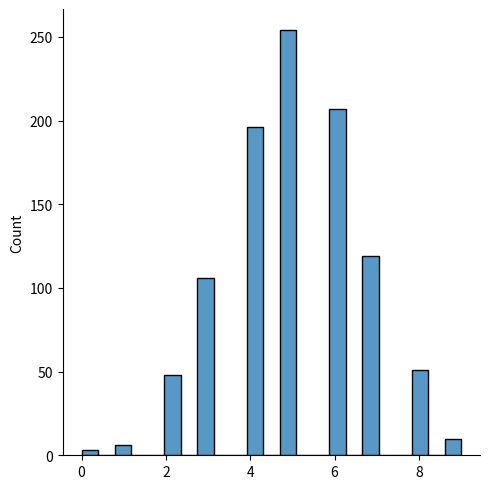
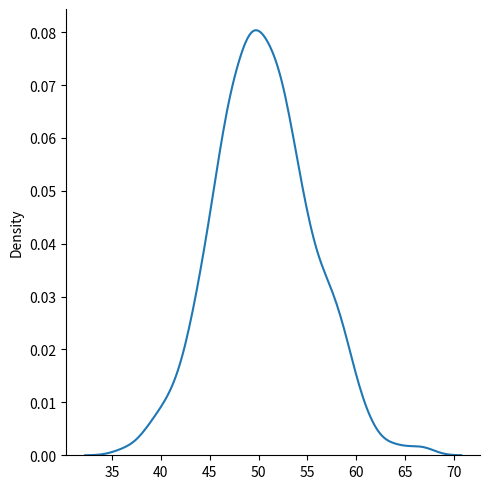
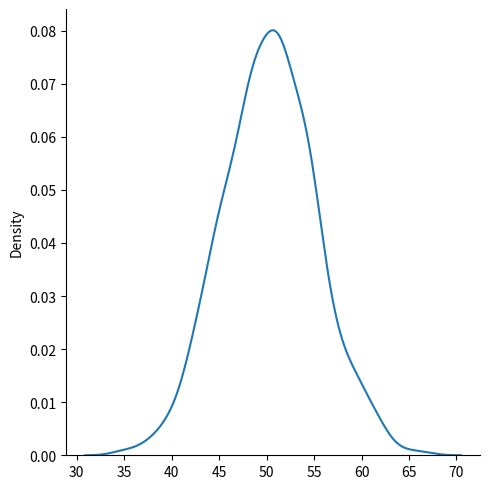

Python code for these plots, in order:
from numpy import random
import matplotlib.pyplot as plt
import seaborn as sns
#二项分布是一个离散分布
#参数：试验次数，每次试验发生的概率，生成数组形状
x=random.binomial(n=10,p=0.5,size=(2,3))
print(x)

#画出直方图
sns.displot(random.binomial(n=10,p=0.5,size=1000),kind='hist')
plt.show()

#比较正态分布与二项分布
sns.displot(random.binomial(n=100,p=0.5,size=1000),kind='kde',label='binomial')
sns.displot(random.normal(loc=50,scale=5,size=1000),kind='kde',label='normal')
plt.show()